Dataset: dataset (GitHub, sheikhwasif183/Classification-and-Sorting-of-Recyclables-from-Trash-). Classes: general waste, glass metal, paper cardboard, plastic items.

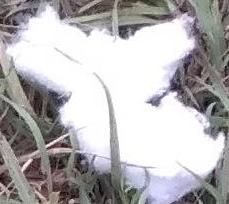
Label: general waste

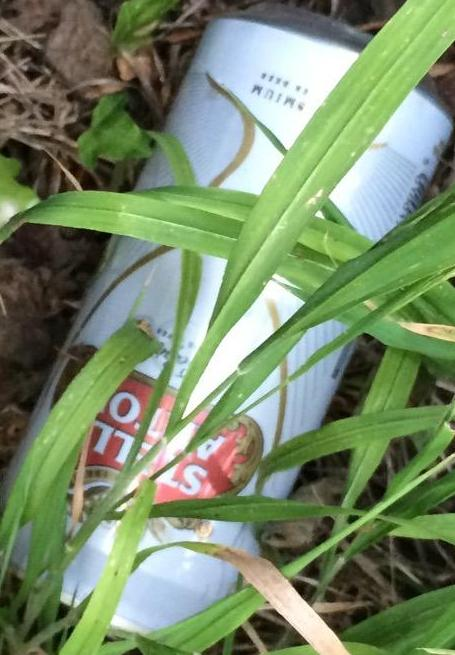
Label: glass metal

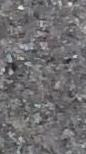
Label: general waste

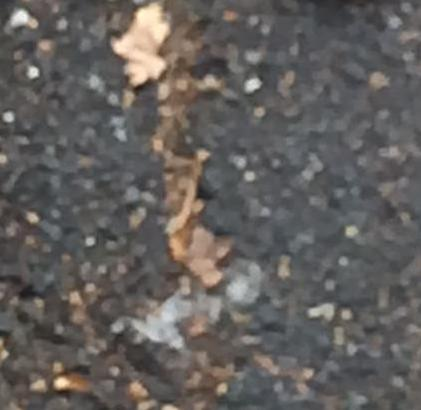
Label: plastic items

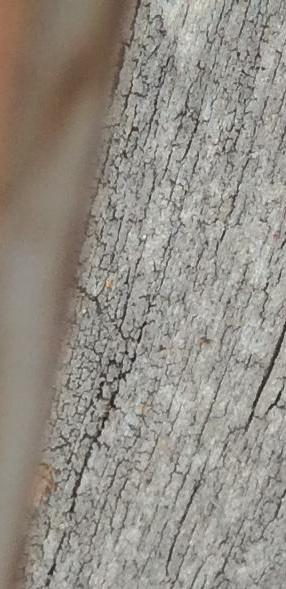
Label: paper cardboard

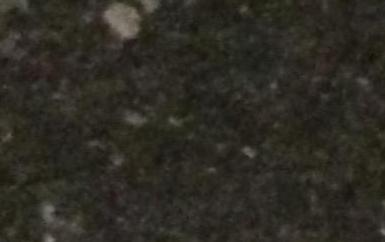
Label: paper cardboard
